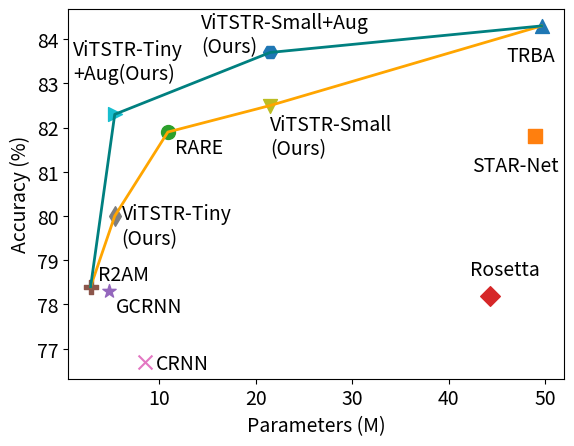

Reproduce this figure in Python.
'''
Plot accuracy
'''

import numpy as np
import matplotlib.pyplot as plt
import matplotlib
import seaborn as sns
import argparse

acc_vs_param = {
        "TRBA": { "Accuracy": 84.3, "Parameters": 49.6},
        "STAR-Net": { "Accuracy": 81.8, "Parameters": 48.9},
        "RARE": { "Accuracy": 81.9, "Parameters": 10.9},
        "Rosetta": { "Accuracy": 78.2, "Parameters": 44.3},
        "GCRNN": { "Accuracy": 78.3, "Parameters": 4.8},
        "R2AM": { "Accuracy": 78.4, "Parameters": 2.9},
        "CRNN": { "Accuracy": 76.7, "Parameters": 8.5},
        "ViTSTR-Tiny\n(Ours)": { "Accuracy": 80.0, "Parameters": 5.4},
        "ViTSTR-Small\n(Ours)": { "Accuracy": 82.5, "Parameters": 21.5},
        "ViTSTR-Tiny\n+Aug(Ours)": { "Accuracy": 82.3, "Parameters": 5.4},
        "ViTSTR-Small+Aug\n(Ours)": { "Accuracy": 83.7, "Parameters": 21.5},
        }

acc_vs_param_env = [[ (2.9, 5.4, 10.9, 21.5, 49.6), (78.4, 80.0, 81.9, 82.5, 84.3)],  
                    [ (2.9, 5.4, 21.5, 49.6), (78.4, 82.3, 83.7, 84.3)] ]

acc_vs_time = {
        "TRBA": { "Accuracy": 84.3, "Speed (msec/image)": 22.8},
        "STAR-Net": { "Accuracy": 81.8, "Speed (msec/image)": 8.8},
        "RARE": { "Accuracy": 81.9, "Speed (msec/image)": 18.8},
        "Rosetta": { "Accuracy": 78.2, "Speed (msec/image)": 5.3},
        "GCRNN": { "Accuracy": 78.3, "Speed (msec/image)": 11.2},
        "R2AM": { "Accuracy": 78.4, "Speed (msec/image)": 22.9},
        "CRNN": { "Accuracy": 76.7, "Speed (msec/image)": 3.7},
        "ViTSTR-Tiny(Ours)": { "Accuracy": 80.0, "Speed (msec/image)": 9.3},
        "ViTSTR-Small(Ours)": { "Accuracy": 82.5, "Speed (msec/image)": 9.5},
        "ViTSTR-Tiny\n+Aug(Ours)": { "Accuracy": 82.3, "Speed (msec/image)": 9.3},
        "ViTSTR-Small+Aug(Ours)": { "Accuracy": 83.7, "Speed (msec/image)": 9.5},
        }

acc_vs_time_env = [ 
                    [ (3.7, 5.3, 8.8, 9.5, 22.8), (76.7, 78.2, 81.8, 82.5, 84.3)],
                    [ (3.7, 5.3, 8.8, 9.3, 9.5, 22.8), (76.7, 78.2, 81.8, 82.5, 83.7, 84.3)],
                ]

acc_vs_flops = {
        "TRBA": { "Accuracy": 84.3, "FLOPS": 10.9},
        "STAR-Net": { "Accuracy": 81.8, "FLOPS": 10.7},
        "RARE": { "Accuracy": 81.2, "FLOPS": 2.0},
        "Rosetta": { "Accuracy": 77.8, "FLOPS": 10.0},
        "GCRNN": { "Accuracy": 77.5, "FLOPS": 1.8},
        "R2AM": { "Accuracy": 78.4, "FLOPS": 2.0},
        "CRNN": { "Accuracy": 76.1, "FLOPS": 1.4},
        "ViTSTR-Tiny(Ours)": { "Accuracy": 80.1, "FLOPS": 2.1},
        "ViTSTR-Small(Ours)": { "Accuracy": 82.3, "FLOPS": 8.4},
        }

acc_vs_flops_env  = [ (1.4, 1.8, 2.0, 8.4, 10.9), (76.1, 77.5, 81.2, 82.3, 83.5)]

def plot_(data, envelope, title, ylabel="Accuracy", xlabel="Parameters"):
    plt.rc('font', size=14) 
    plt.rc('axes', titlesize=16)
    plt.rc('xtick', labelsize=14)

    fig, ax = plt.subplots()
    plt.ylabel(ylabel)
    plt.xlabel(xlabel)
    colors = sns.color_palette() + sns.color_palette("tab10") # [0:11]
    markers = ['^', 's', 'o', 'D', '*', 'P', 'x', 'd', 'v', '>', 'H']

    #if "FLOPS"
    #x = np.arange(0,60,10)
    #ax.set_xticks(x)
    isparam = True if "Parameters" in xlabel else False
    isspeed = True if "Speed" in xlabel else False
    isflops = True if "FLOPS" in xlabel else False

    i = 0
    labels = []
    has_label = False
    for key, val in data.items():
        label = key
        acc = val["Accuracy"]
        if "Parameters" in xlabel:
            par = val["Parameters"]
        else:
            par = val[xlabel]
        color = colors[i]

        ax.scatter(par, acc, marker=markers[i], s=100, label=label, color=color)
        xytext = (8, -5)
        if isparam: 
            if "GCRNN" in label:
                xytext = (5, -15)
            elif "R2AM" in label:
                xytext = (5, 5)
            elif "Rosetta" in label:
                xytext = (-15, 15)
            elif "RARE" in label:
                xytext = (5, -15)
            elif "STAR" in label:
                xytext = (-45, -25)
            elif "TRBA" in label:
                xytext = (-25, -25)
            elif "Aug" in label and "Small" in label:
                xytext = (-50, 0)
            elif "Aug" in label and "Tiny" in label:
                xytext = (-30, 25)
            elif "Small" in label:
                xytext = (0, -35)
            elif "Tiny" in label:
                xytext = (5, -20)
        elif isspeed:
            if "STAR" in label:
                xytext = (5, -15)
            elif "R2AM" in label:
                xytext = (-25, 10)
            elif "TRBA" in label:
                xytext = (-35, -25)
            elif "Tiny" in label and "Aug" in label:
                xytext = (-90, -10)
            elif "Small" in label and "Aug" in label:
                xytext = (-40, 15)
        
        ax.annotate(key, (par, acc), xycoords='data',
                    xytext=xytext, textcoords='offset points')

        i = i + 1

    xval = envelope[0][0]
    yval = envelope[0][1]
    plt.plot(xval, yval, linewidth=2, color='orange')
    
    xval = envelope[1][0]
    yval = envelope[1][1]
    plt.plot(xval, yval, linewidth=2, color='teal')
    
    title = title.replace(" ", "_")
    title = title.replace("%", "")
    plt.savefig(title + ".png")
    plt.show()



if __name__ == '__main__':
    parser = argparse.ArgumentParser(description='Wordformer results')
    parser.add_argument('--data',
                        default=None,
                        help='Data to plot')
    parser.add_argument('--vspace',
                        default=0.2,
                        type=float,
                        help='Vertical space in bar graph label')
    args = parser.parse_args()
    ylabel = "Accuracy (%)"
    ncolors = 9

    if args.data == "time":
        xlabel = "Speed (msec/image)"
        title = "Accuracy vs Msec per Image"
        data = acc_vs_time
        envelope = acc_vs_time_env
    elif args.data == "flops":
        xlabel = "FLOPS"
        title = "Accuracy vs FLOPS"
        data = acc_vs_flops
        envelope = acc_vs_flops_env
    else:
        xlabel = "Parameters (M)"
        title = "Accuracy vs Number of Parameters"
        data = acc_vs_param
        envelope = acc_vs_param_env

    plot_(data=data, envelope=envelope, title=title, ylabel=ylabel, xlabel=xlabel)
